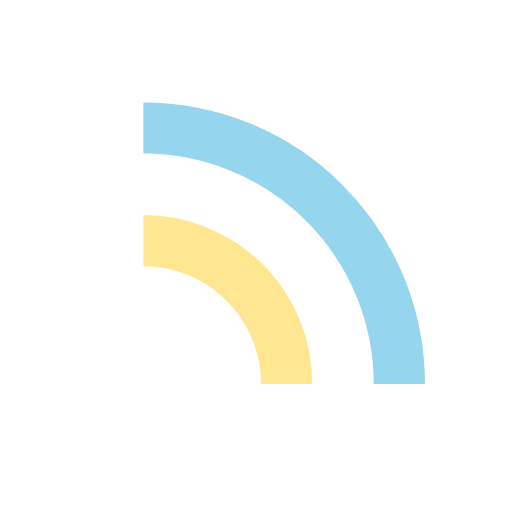
t = 0.00 s
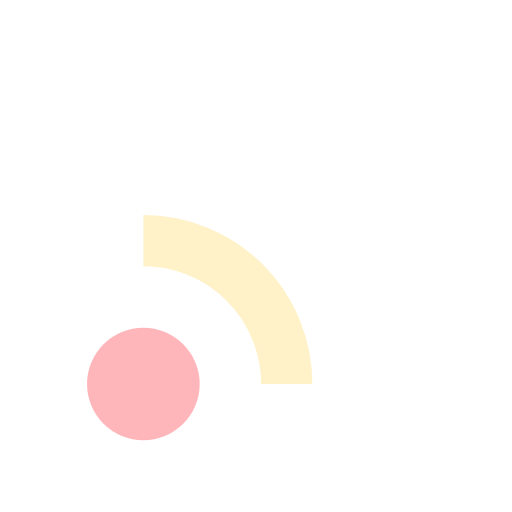
t = 0.20 s
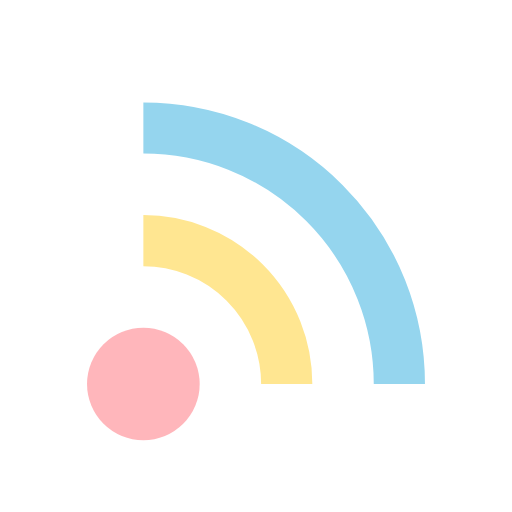
t = 0.40 s
t = 0.60 s: frame unchanged from t = 0.40 s, image omitted
t = 0.80 s: frame unchanged from t = 0.40 s, image omitted
t = 1.00 s: frame unchanged from t = 0.00 s, image omitted

The animated SVG that drew these frames (rendered in a browser with its animation timeline set to each time). Animation: 3 SMIL elements (animate=3); one cycle of 1.20 s, repeats indefinitely.

<svg width="200px"  height="200px"  xmlns="http://www.w3.org/2000/svg" viewBox="0 0 100 100" preserveAspectRatio="xMidYMid" class="lds-radio" style="background: none;"><circle cx="28" cy="75" r="11" ng-attr-fill="{{config.c1}}" fill="#ffb6bb"><animate attributeName="fill-opacity" calcMode="linear" values="0;1;1" keyTimes="0;0.2;1" dur="1" begin="0s" repeatCount="indefinite"></animate></circle><path d="M28 47A28 28 0 0 1 56 75" fill="none" ng-attr-stroke="{{config.c2}}" stroke-width="10" stroke="#ffe691"><animate attributeName="stroke-opacity" calcMode="linear" values="0;1;1" keyTimes="0;0.2;1" dur="1" begin="0.1s" repeatCount="indefinite"></animate></path><path d="M28 25A50 50 0 0 1 78 75" fill="none" ng-attr-stroke="{{config.c3}}" stroke-width="10" stroke="#95d5ee"><animate attributeName="stroke-opacity" calcMode="linear" values="0;1;1" keyTimes="0;0.2;1" dur="1" begin="0.2s" repeatCount="indefinite"></animate></path></svg>